Run: headless pygame with SDL's dummy video driver; simulated clock (each Clock.tick advances the game by its frame time, no real sleeping); random seed 0; keys injected as events and as key.get_pressed() state; no mouse input.
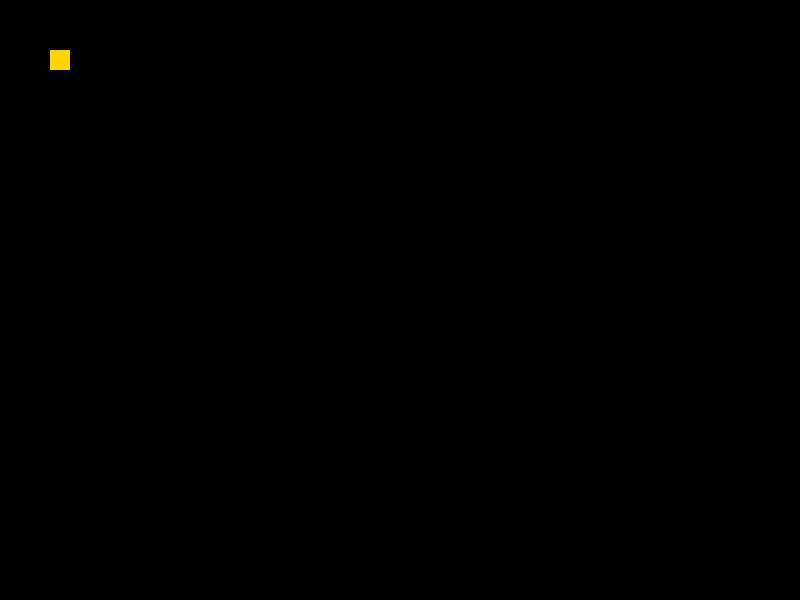
Frame 1 of 4 · flips 1–60 · no input
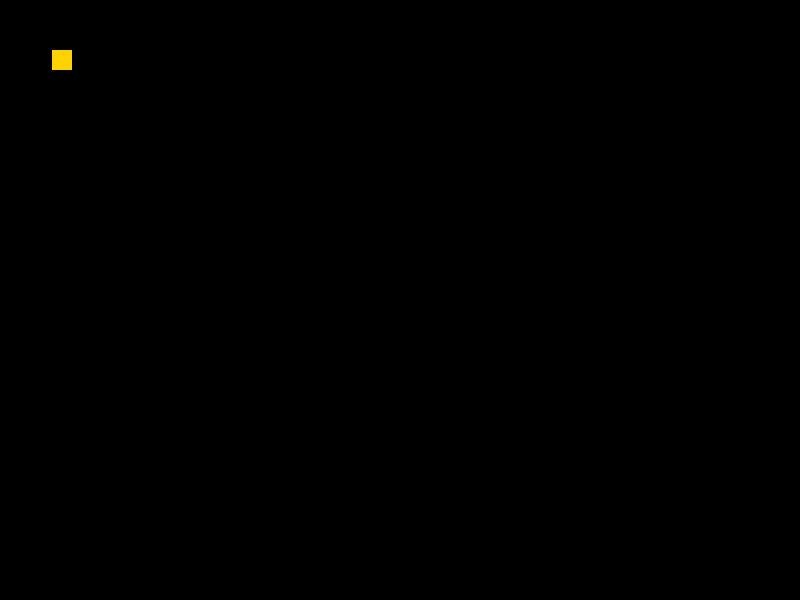
Frame 2 of 4 · flips 61–180 · tapped SPACE, RETURN · held RIGHT (→), D
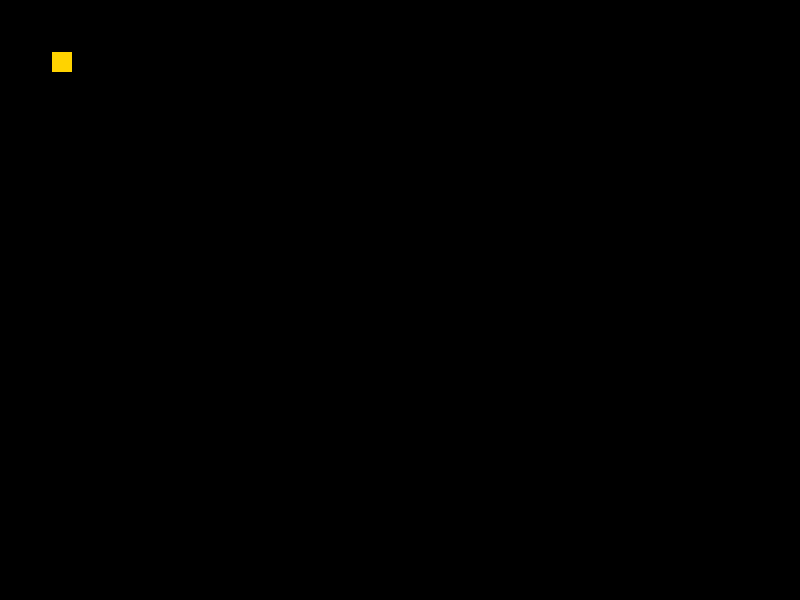
Frame 3 of 4 · flips 181–300 · held DOWN (↓), S
Frame 4 of 4 · flips 301–420 · held LEFT (←), A, UP (↑), W · screen same as frame 1, image omitted

The pygame program that drew these frames:

import pygame
import sys

width = 800
height = 600
size = [width, height]


def main():
    # начало -----------------------
    pygame.init()  # иницилизация библиотеки
    screen = pygame.display.set_mode(size)  # создание окна и установка размера
    game_over = False #флаг - проверка на выход
    # ------------------------------

    # создать объект ---------------
    square = pygame.Surface((20, 20))
    square.fill((255, 211, 0))
    # ------------------------------

    # разные параметры -------------
    square_x = 50
    square_y = 50
    # ------------------------------

    # главный цикл ------------------------------------------------------
    while not game_over:                        # основной цикл программы
        for event in pygame.event.get():        # получение всех событий

            if event.type == pygame.QUIT:       # проверка события выхода
                game_over = True

            # реализация движения -------------
            if event.type == pygame.KEYDOWN:  # проверка нажатия на клавиатуру
                if event.key == pygame.K_a:
                    square_x -= 2             # шаг на 2 пикселя влево
                elif event.key == pygame.K_d:
                    square_x += 2             # шаг на 2 пикселя вправо
                elif event.key == pygame.K_w:
                    square_y -= 2             # шаг на 2 пикселя вверх
                elif event.key == pygame.K_s:
                    square_y += 2             # шаг на 2 пикселя вниз
            # --------------------------------

        # отображение ------------------------
        screen.fill((0, 0, 0))
        screen.blit(square, (square_x, square_y))  #отобразить объект
        pygame.display.flip()  # double buffering
        pygame.time.wait(50)  # ждать 50 миллисекунд
        # ------------------------------------

    sys.exit()


if __name__ == '__main__':
    main()
